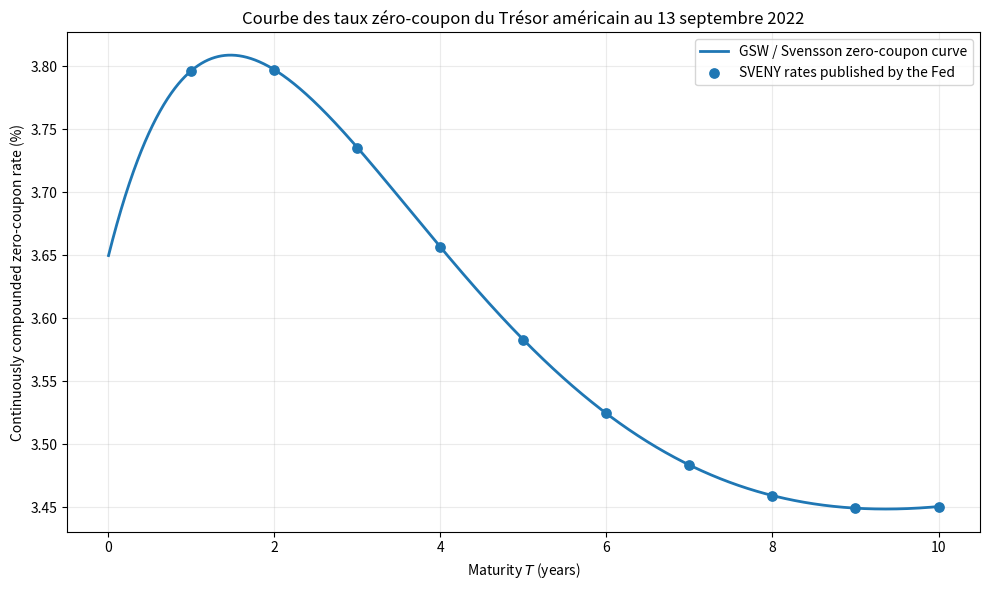

Python code for this plot:
"""
GSW / Svensson zero-coupon yield curve.

This script reconstructs the U.S. Treasury zero-coupon curve from the
Gürkaynak, Sack and Wright parameters observed on September 13, 2022,
validates it against published SVENY rates, and exports the resulting curve.
"""

import numpy as np
import matplotlib.pyplot as plt
from pathlib import Path


# ==========
# 1. PATHS
# ==========

ROOT_DIR = Path.cwd() / "rough-heston-option-pricing"

RAW_DIR = (
    ROOT_DIR
    / "07_spx_calibration"
    / "00_raw_data"
)

PREP_DIR = (
    ROOT_DIR
    / "07_spx_calibration"
    / "01_data_preparation"
)

CSV_DIR = PREP_DIR / "results"
FIGURES_DIR = PREP_DIR / "figures"

CSV_DIR.mkdir(parents=True, exist_ok=True)
FIGURES_DIR.mkdir(parents=True, exist_ok=True)

GSW_FILE = RAW_DIR / "feds200628.csv"

FIGURE_PATH = (
    FIGURES_DIR
    / "02_gsw_zero_coupon_curve.png"
)

CSV_PATH = (
    CSV_DIR
    / "03_gsw_zero_coupon_curve.csv"
)

# ============================================================
# 2. GSW / SVENSSON PARAMETERS ON SEPTEMBER 13, 2022
# ============================================================

# Source:
# Board of Governors of the Federal Reserve System
# Gürkaynak, Sack and Wright (GSW)
# U.S. Treasury yield curve
#
# File: feds200628.csv
# Date: 2022-09-13
#
# SVENYXX rates are continuously compounded zero-coupon yields,
# expressed as percentages.

BETA0 = 4.1325311721141
BETA1 = -0.483330087369049
BETA2 = 249.569929179392
BETA3 = -250.639461221969
TAU1 = 2.72637117177024
TAU2 = 2.74854195681383


# =========================================
# 3. SVENSSON FUNCTION: ZERO-COUPON YIELD
# =========================================

def zero_coupon_rate_percent(T):
    """
    GSW/Svensson zero-coupon rate at maturity T.

    Parameter
    ---------
    T : float or array_like
        Maturity in years.

    Returns
    -------
    z(T) as an annual percentage rate, continuously compounded.
    """

    T = np.asarray(T, dtype=float)

    if np.any(T <= 0.0):
        raise ValueError("Maturities T must be strictly positive.")

    x1 = T / TAU1
    x2 = T / TAU2

    term1 = (1.0 - np.exp(-x1)) / x1
    term2 = term1 - np.exp(-x1)
    term3 = (1.0 - np.exp(-x2)) / x2 - np.exp(-x2)

    z = (
        BETA0
        + BETA1 * term1
        + BETA2 * term2
        + BETA3 * term3
    )

    return z


def zero_coupon_rate(T):
    """
    Same rate as zero_coupon_rate_percent(T),
    but returned as a decimal value.
    """
    return zero_coupon_rate_percent(T) / 100.0


def discount_factor(T):
    """
    Discount factor associated with the GSW curve:
        P(0,T) = exp(-z(T) T)

    with z(T) as a continuously compounded decimal rate.
    """
    T = np.asarray(T, dtype=float)
    return np.exp(-zero_coupon_rate(T) * T)


# ==========================================
# 4. OFFICIAL SVENY POINTS FOR VALIDATION
# ==========================================

# The Fed file directly provides zero-coupon rates
# at integer maturities from 1 to 30 years.
# Maturities from 1 to 10 years are used here to verify that the
# Svensson formula reconstructed from the GSW parameters
# matches the published values.

official_maturities = np.arange(
    1.0,
    11.0,
    1.0,
)

official_sveny = np.array(
    [
        3.7966,
        3.7974,
        3.7356,
        3.6567,
        3.5831,
        3.5246,
        3.4837,
        3.4595,
        3.4495,
        3.4507,
    ],
    dtype=float,
)

reconstructed_sveny = zero_coupon_rate_percent(
    official_maturities
)

absolute_errors = np.abs(
    reconstructed_sveny - official_sveny
)


# =======================
# 5. PARAMETER DISPLAY
# =======================

print()
print("=====================================")
print("GSW / SVENSSON ZERO-COUPON CURVE")
print("DATE: SEPTEMBER 13, 2022")
print("=====================================")
print()

print(f"BETA0 = {BETA0:.15f}")
print(f"BETA1 = {BETA1:.15f}")
print(f"BETA2 = {BETA2:.15f}")
print(f"BETA3 = {BETA3:.15f}")
print(f"TAU1  = {TAU1:.15f}")
print(f"TAU2  = {TAU2:.15f}")

print()
print("========================================================")
print("VALIDATION AGAINST SVENY RATES PUBLISHED BY THE FED")
print("========================================================")
print()

for T, official, reconstructed, error in zip(
    official_maturities,
    official_sveny,
    reconstructed_sveny,
    absolute_errors,
):
    print(
        f"T = {T:>4.1f} year"
        f" | Fed = {official:.4f} %"
        f" | reconstructed = {reconstructed:.6f} %"
        f" | error = {error:.6e}"
    )

print()
print(
    "Maximum absolute reconstruction error: "
    f"{absolute_errors.max():.6e} percentage point(s)"
)


# ================
# 6. CURVE GRID
# ================

# Start from a maturity very close to zero in order to display
# the very short end of the curve as well.
#
# The 10-year upper bound is NOT related to the filtering of the
# option sample: it is only used to display a sufficiently broad
# portion of the term structure.

T_grid = np.linspace(
    1.0 / 365.25,
    10.0,
    2000,
)

z_grid_percent = zero_coupon_rate_percent(
    T_grid
)


# =============
# 7. FIGURE
# =============

fig, ax = plt.subplots(
    figsize=(10, 6)
)

ax.plot(
    T_grid,
    z_grid_percent,
    linewidth=2.0,
    label="GSW / Svensson zero-coupon curve",
)

ax.scatter(
    official_maturities,
    official_sveny,
    s=45,
    zorder=3,
    label="SVENY rates published by the Fed",
)

ax.set_title(
    "Courbe des taux zéro-coupon du Trésor américain "
    "au 13 septembre 2022"
)

ax.set_xlabel(
    "Maturity $T$ (years)"
)

ax.set_ylabel(
    "Continuously compounded zero-coupon rate (%)"
)

ax.grid(
    alpha=0.25
)

ax.legend()

fig.tight_layout()

fig.savefig(
    FIGURE_PATH,
    dpi=300,
    bbox_inches="tight",
)

plt.show()


# =====================
# 8. CURVE CSV EXPORT
# =====================

discount_grid = discount_factor(
    T_grid
)

curve_data = np.column_stack(
    [
        T_grid,
        z_grid_percent / 100.0,
        z_grid_percent,
        discount_grid,
    ]
)

header = (
    "Maturity_years,"
    "Zero_coupon_rate_decimal,"
    "Zero_coupon_rate_percent,"
    "Discount_factor"
)

np.savetxt(
    CSV_PATH,
    curve_data,
    delimiter=",",
    header=header,
    comments="",
    fmt="%.12f",
)


# ===================================
# 9. EXAMPLES FOR SHORT MATURITIES
# ===================================

test_days = np.array(
    [
        1,
        3,
        7,
        15,
        31,
        66,
        94,
        129,
        185,
        220,
        248,
        276,
        311,
        367,
        458,
        647,
    ],
    dtype=float,
)

test_T = test_days / 365.25

test_rates_percent = zero_coupon_rate_percent(
    test_T
)

test_discount_factors = discount_factor(
    test_T
)

print()
print("============================================================")
print("ZERO-COUPON RATE EXAMPLES FOR SHORT MATURITIES")
print("============================================================")
print()

for days, T, rate, df in zip(
    test_days,
    test_T,
    test_rates_percent,
    test_discount_factors,
):
    print(
        f"{int(days):>3d} days"
        f" | T = {T:.8f}"
        f" | z(T) = {rate:.4f} %"
        f" | P(0,T) = {df:.8f}"
    )


# ==========
# 10. END
# ==========

print()
print("Figure saved to:")
print(FIGURE_PATH)

print()
print("CSV saved to:")
print(CSV_PATH)
